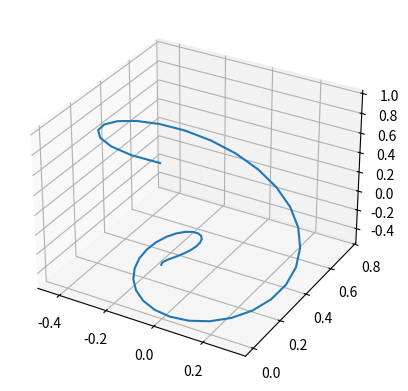

Here is the Python script that generated this plot:
# -*- coding: utf-8 -*-
"""
Created on Mon Jul 24 14:59:07 2023

@author: nitya
"""
"""A 3D plot script for spherical coordinates."""

__author__ = 'Nitya Agarwala'
__email__ = 'nityaagarwala@yahoo.in'

import numpy as np
import matplotlib.pyplot as plt

def convert_spherical_to_cartesian(radius, phi, theta): 
    #defining a function that will convert spherical co-ordinates to cartesian co-ordinates

    r = radius #assigning value of radius to r

    sin_theta = np.sin(theta) #calculating the value of sin theta
    cos_theta = np.cos(theta) #calculating the value of cos theta
    sin_phi = np.sin(phi) #calculating the value of sin phi
    cos_phi = np.cos(phi) #calculating the value of cos phi
    
    x = r*sin_phi*cos_theta #calculating the cartesian co-ordinate x from spherical co-ordinates
    y = r*sin_phi*sin_theta #calculating the cartesian co-ordinate y from spherical co-ordinates
    z = r*cos_phi #calculating the cartesian co-ordinate z from spherical co-ordinates
    
    return (x,y,z) #getting the value of the converted cartesian co-ordinates

output = convert_spherical_to_cartesian(1, np.pi*2, np.pi*2) #checking the function by putting in values
print (output)

fig = plt.figure()
#axes = fig.gca(projection = '3d')
axes = plt.axes(projection='3d')
r = np.linspace(0,1)
theta = np.linspace(0, 2*np.pi)
phi = np.linspace(0, 2*np.pi)
x, y, z = convert_spherical_to_cartesian(r, theta, phi)
axes.plot(x, y, z)

    